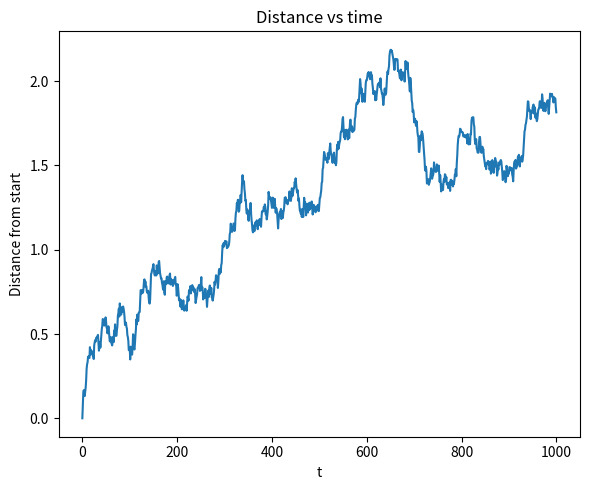
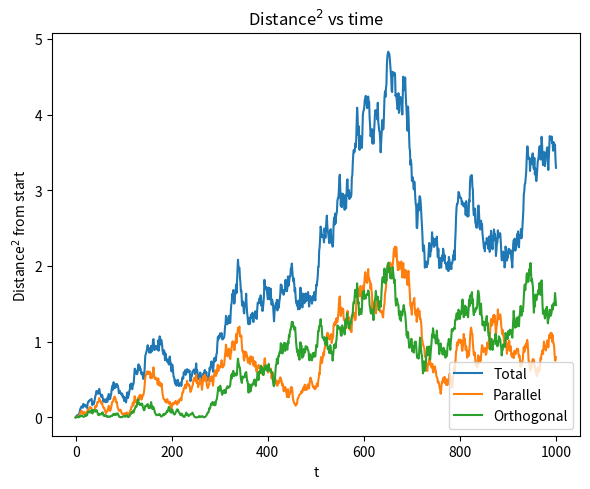

The matplotlib source for these figures, in order:
from pylab import *
import matplotlib.pyplot as plt  # To plot
import numpy as np
import math
import random                    # Important

r_hardsphere = 1.0   # Not entirely sure what this should be
rh2 = r_hardsphere**2 # Should be a little bit faster to work with squared values
reflfac = 1.2
maxlen  = 0.1

# Setting the system. Nx=Ny=3.
N = 3; Nx = N; Ny = N; Nz = N; Ntarget = Nx*Ny*Nz # In case I want to extend my script later
d = 25 # Spacing. Also determines the system size
xmin = -Nx/2*d
xmax = Nx/2*d
ymin = -Ny/2*d
ymax = Ny/2*d
zmin = -Nz/2*r_hardsphere
zmax = Nz/2*r_hardsphere
Lx = xmax-xmin
Ly = ymax-ymin
Lz = zmax-zmin
# Points to avoid:
targets = np.zeros((Ntarget,3)) # 9 targets with x- and y-coordinate
dstartx = -(Nx-1)/2.*d
dstarty = -(Ny-1)/2.*d
dstartz = -(Nz-1)/2.*r_hardsphere
targetcounter = 0
for i in range(Nx):
    for j in range(Ny):
        for k in range(Nz):
            targets[targetcounter,0]=dstartx+i*d
            targets[targetcounter,1]=dstarty+j*d
            targets[targetcounter,2]=dstartz+k*r_hardsphere
            targetcounter+=1


print('d:',d)
# Should I operate with velocities? Anders said so.
# I should average over many walks. Will study ONE first.

Nsteps    = 1000 # Increase?
Nreal     = 2#10000 # Increase?
hitprev   = False # Should the system have a memory?
# Total displacement
dist           = np.zeros(Nsteps+1)
dist_sq        = np.zeros(Nsteps+1)
dist_uw        = np.zeros(Nsteps+1)
dist_sq_uw     = np.zeros(Nsteps+1)
#Parallel displacement
dist_par       = np.zeros(Nsteps+1)
dist_par_sq    = np.zeros(Nsteps+1)
dist_par_uw    = np.zeros(Nsteps+1)
dist_par_sq_uw = np.zeros(Nsteps+1)
#Perpendicular displacement
dist_ort       = np.zeros(Nsteps+1)
dist_ort_sq    = np.zeros(Nsteps+1)
dist_ort_uw    = np.zeros(Nsteps+1)
dist_ort_sq_uw = np.zeros(Nsteps+1)
# Time array
times          = np.linspace(0,Nsteps,Nsteps+1)
steplens       = []    # probably stupid for very large Ns
angles         = []    # probably stupid for very large Ns
hit_times      = []

for k in range(Nreal):
    print('k:',k)
    thisx     = 1
    thisy     = 1
    positions = np.zeros((Nsteps+1,3))
    position_0 = np.array([1,1,1])
    positions[0,0] = 1
    positions[0,1] = 1
    positions[0,2] = 1
    positions_uw = np.zeros((Nsteps+1,3))
    positions_uw[0,0] = 1
    positions_uw[0,1] = 1
    positions_uw[0,2] = 1
    for i in range(1,Nsteps+1):
        # Draw random numbers
        u = random.random()*maxlen**3 # Return float between 0 and maxlen**3.
        r = u**(1./3)                 # Return float between 0 and maxlen.
        v = 2*random.random()-1       # Return float between -1 and 1
        vroot = np.sqrt(1-v*v)
        theta = random.random()*2*np.pi # Limits: [). Supposed to be ()? Float between 0 and 2pi.
        stepx = r*vroot*np.cos(theta)
        stepy = r*vroot*np.sin(theta)
        stepz = r*v
        # Temporary update of positions:
        thisx = positions[i-1,0]+stepx
        thisy = positions[i-1,1]+stepy
        thisz = positions[i-1,2]+stepz
        # Then apply the PBCs: # Should this be in a function?
        if thisx>xmax:
            thisx-=Lx
        elif thisx<xmin:
            thisx+=Lx
        if thisy>ymax:
            thisy-=Ly
        elif thisz<zmin:
            thisz+=Lz
        elif thisz<zmin:
            thisz+=Lz
        thispos = np.array([thisx,thisy,thisz])
        # Check if it hits a target
        for j in range(Ntarget):
            distvec = thispos-targets[j,:]
            dist2 = np.dot(distvec,distvec)
            if dist2<rh2:
                hit_times.append(i)
                # Do not move:
                thisx=positions[i-1,0]
                thisy=positions[i-1,1]
                thisz=positions[i-1,2]
                stepx=0
                stepy=0
                stepz=0
                break # Cannot hit more than one obstacle in a round
        positions[i,0]=thisx
        positions[i,1]=thisy
        positions[i,2]=thisz
        positions_uw[i,0]=positions_uw[i-1,0]+stepx
        positions_uw[i,1]=positions_uw[i-1,1]+stepy
        positions_uw[i,2]=positions_uw[i-1,2]+stepz
        #print('i=',i+1,'; step:', step)
        dist_this        = np.linalg.norm(positions[i,:]-position_0)
        dist_uw_this     = np.linalg.norm(positions_uw[i,:]-position_0)
        dist_par_this    = np.linalg.norm(positions[i,0:1]-position_0[0:1])
        dist_par_uw_this = np.linalg.norm(positions_uw[i,0:1]-position_0[0:1])
        dist_ort_this    = abs(positions[i,2]-position_0[2])
        dist_ort_uw_this = abs(positions_uw[i,2]-position_0[2])
        ### Into array:
        #      Total
        dist[i]+= dist_this
        dist_sq[i]+= dist_this*dist_this
        dist_uw[i]+= dist_uw_this
        dist_sq_uw[i]+= dist_uw_this*dist_uw_this
        #      Parallel
        dist_par[i]+= dist_par_this
        dist_par_sq[i]+= dist_par_this*dist_par_this
        dist_par_uw[i]+= dist_par_uw_this
        dist_par_sq_uw[i]+= dist_par_uw_this*dist_par_uw_this
        #      Orthogonal
        dist_ort[i]+= dist_ort_this
        dist_ort_sq[i]+= dist_ort_this*dist_ort_this
        dist_ort_uw[i]+= dist_ort_uw_this
        dist_ort_sq_uw[i]+= dist_ort_uw_this*dist_ort_uw_this
#Total
dist/=Nreal
dist_sq/=Nreal
dist_uw/=Nreal
dist_sq_uw/=Nreal
#Parallel
dist_par/=Nreal
dist_par_sq/=Nreal
dist_par_uw/=Nreal
dist_par_sq_uw/=Nreal
#Orthogonal
dist_ort/=Nreal
dist_ort_sq/=Nreal
dist_ort_uw/=Nreal
dist_ort_sq_uw/=Nreal

plt.figure(figsize=(6,5))
plt.plot(times,dist_uw)
plt.xlabel(r't')
plt.ylabel(r'Distance from start')
plt.title(r'Distance vs time')
plt.tight_layout()
plt.show()


## Fits
# Total
coeffs, covs = polyfit(times[10:], dist_sq_uw[10:], 1, full=False, cov=True) # Using all the data in the fit # Should probably cut the first part, but I don't know how much to include
a = coeffs[0]
b = coeffs[1]
D = a/6.
rms_D = np.sqrt(covs[0,0])/6.
rms_b = np.sqrt(covs[1,1])
# Parallel
coeffs, covs = polyfit(times[10:], dist_par_sq_uw[10:], 1, full=False, cov=True) # Using all the data in the fit # Should probably cut the first part, but I don't know how much to include
a = coeffs[0]
b = coeffs[1]
Dpar = a/4.
rms_Dpar = np.sqrt(covs[0,0])/4.
rms_bpar = np.sqrt(covs[1,1])
# Orthogonal
coeffs, covs = polyfit(times[10:], dist_ort_sq_uw[10:], 1, full=False, cov=True) # Using all the data in the fit # Should probably cut the first part, but I don't know how much to include
a = coeffs[0]
b = coeffs[1]
Dort = a/2.
rms_Dort = np.sqrt(covs[0,0])/2.
rms_bort = np.sqrt(covs[1,1])


filename_D = '3D_d'+str(d)+'_rsphere'+str(r_hardsphere)+'_Nsteps%i_Nreal%i_norefl_maxlen'%(Nsteps,Nreal)+str(maxlen)+'_D.txt'


filename_msd = '3D_d'+str(d)+'_rsphere'+str(r_hardsphere)+'_Nsteps%i_Nreal%i_norefl_maxlen'%(Nsteps,Nreal)+str()+'_msd.txt'

plotname_msd = '3D_d'+str(d)+'_rsphere'+str(r_hardsphere)+'_Nsteps%i_Nreal%i_norefl_maxlen'%(Nsteps,Nreal)+str()+'_msd.png'

file_D   = open(filename_D,'w')
file_msd = open(filename_msd,'w')

file_D.write('%.16f %.16f %.16f %.16f %.16f %.16f' % (D,rms_D, Dpar, rms_Dpar, Dort, rms_Dort))
file_D.close()

for i in range(Nsteps+1):
    file_msd.write('%i %.16f %.16f %.16f\n' % (times[i],dist_sq_uw[i],dist_par_sq_uw[i],dist_ort_sq_uw[i],))
file_msd.close()

print('positions_uw[:,0]:',positions_uw[:,0])
print('positions_uw[:,1]:',positions_uw[:,1])

print('min(positions_uw[:,0]):',min(positions_uw[:,0]))
print('min(positions_uw[:,1]):',min(positions_uw[:,1]))
print('max(positions_uw[:,0]):',max(positions_uw[:,0]))
print('max(positions_uw[:,1]):',max(positions_uw[:,1]))


plt.figure(figsize=(6,5))
plt.plot(times,dist_sq_uw, label='Total') # Should I include rms-values? Get big...
plt.plot(times,dist_par_sq_uw, label='Parallel')
plt.plot(times,dist_ort_sq_uw, label='Orthogonal')
plt.xlabel(r't')
plt.ylabel(r'Distance$^2$ from start')
plt.title(r'Distance$^2$ vs time')
plt.legend(loc='lower right')
plt.tight_layout()
plt.savefig(plotname_msd)
plt.show()

print('targets:',targets)
print('len(targets):',len(targets))
print('zmin:',zmin)
print('dstartz:',dstartz)

'''
fig, ax = plt.subplots()
#plt.figure(figsize=(6,5))
plt.plot(positions_uw[:,0],positions_uw[:,1], '-o')
# The alpha parameter makes the color transparent
for i in range(Ntarget):
    circle = plt.Circle((targets[i,0], targets[i,1]), r_hardsphere, color='r', alpha=0.7)
    ax.add_artist(circle) #???
plt.xlabel('x')
plt.ylabel('y')
plt.title('Trajectory, unwrapped')
plt.tight_layout()
plt.show()

fig, ax = plt.subplots()
#plt.figure(figsize=(6,5))
plt.plot(positions[:,0],positions[:,1], '-o')
# The alpha parameter makes the color transparent
for i in range(Ntarget):
    circle = plt.Circle((targets[i,0], targets[i,1]), r_hardsphere, color='r', alpha=0.7)
    ax.add_artist(circle) #???
plt.xlabel('x')
plt.ylabel('y')
plt.title('Trajectory, wrapped')
plt.tight_layout()
plt.show()
'''
